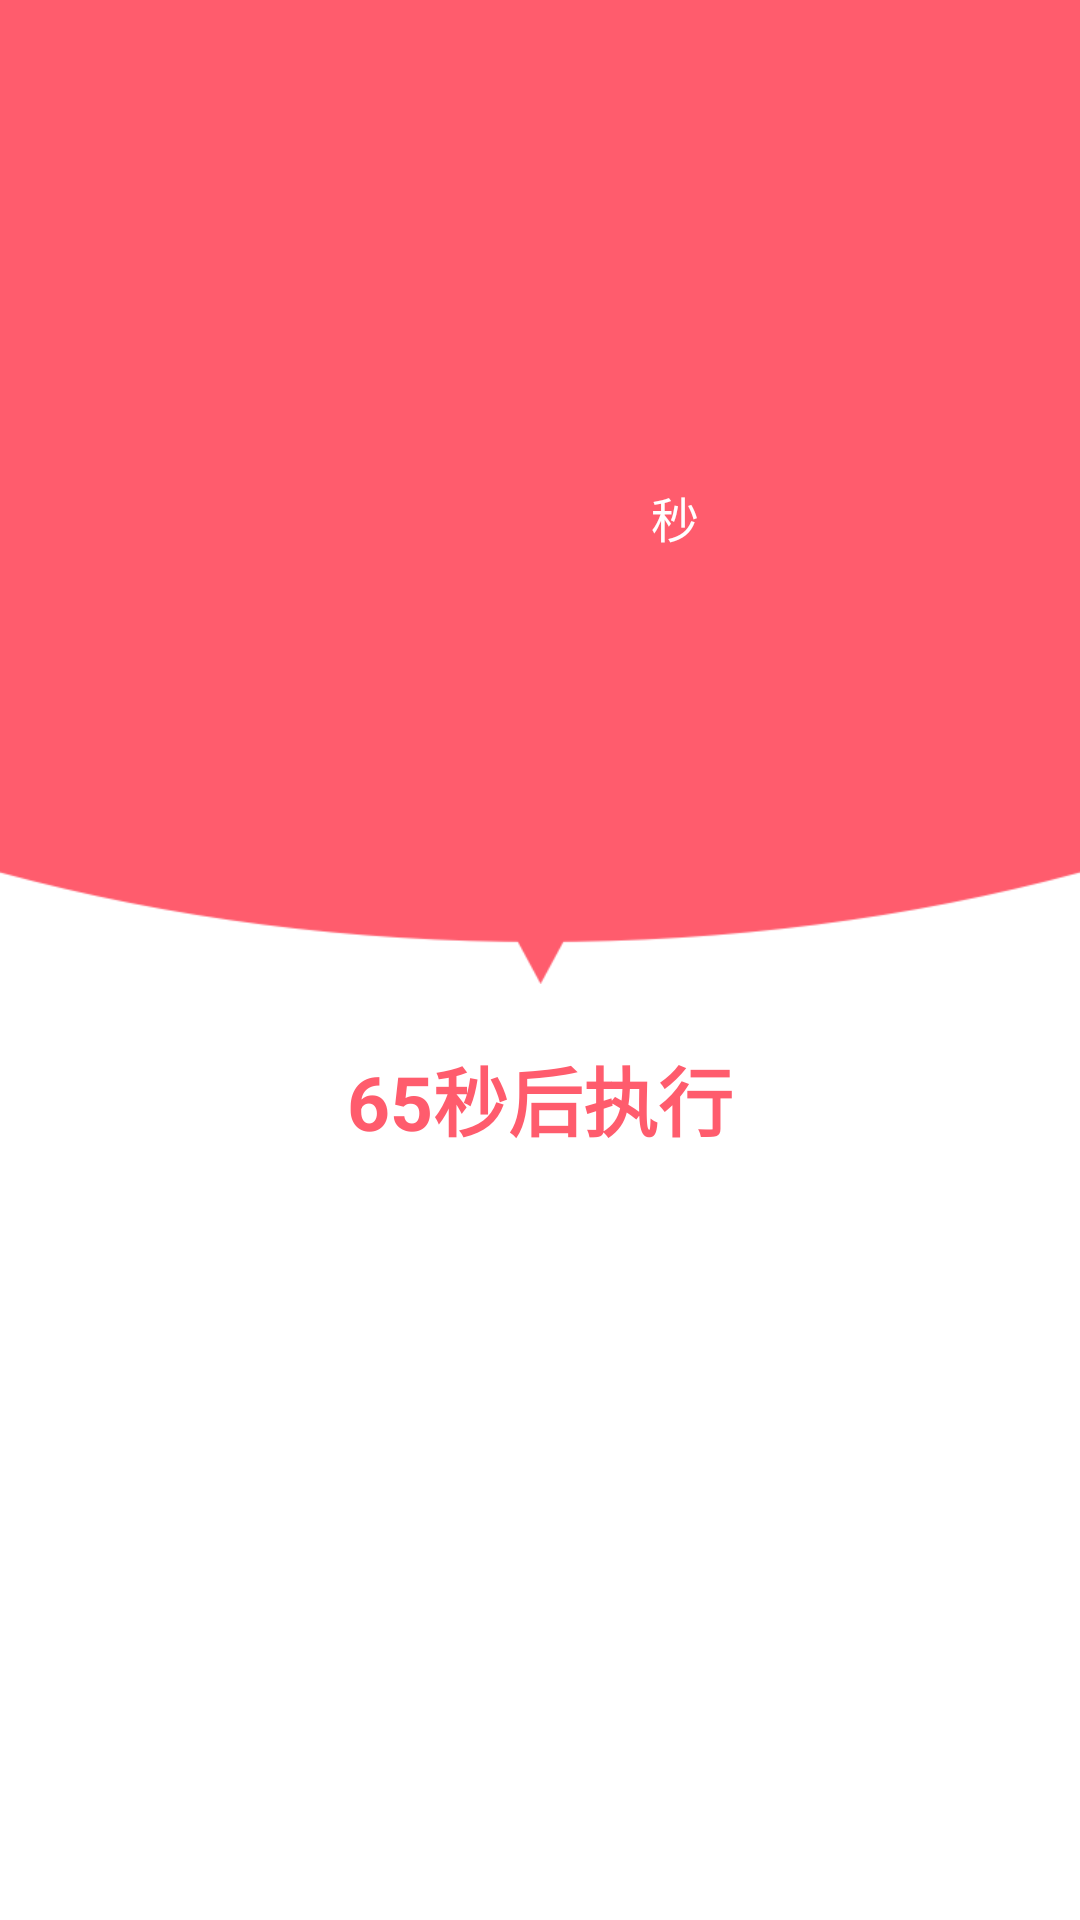

This screen was rendered from an Android layout file. Write that file and the resources it references.
<!-- AndroidManifest.xml: fallback theme Theme.MaterialComponents.DayNight.NoActionBar -->
<!-- res/layout/activity_scene_delay.xml -->
<?xml version="1.0" encoding="utf-8"?>
<LinearLayout xmlns:android="http://schemas.android.com/apk/res/android"
    android:layout_width="match_parent"
    android:layout_height="match_parent"
    android:orientation="vertical">

    <RelativeLayout
        android:layout_width="match_parent"
        android:layout_height="wrap_content"
        android:background="@drawable/icon_scene_time_delay"
        android:paddingBottom="30dp"
        android:paddingTop="10dp">

        <RelativeLayout
            android:id="@+id/ll_time_content"
            android:layout_width="match_parent"
            android:layout_height="200dp"
            android:layout_centerInParent="true">

            <TextView
                android:layout_width="wrap_content"
                android:layout_height="wrap_content"
                android:layout_alignParentBottom="true"
                android:layout_alignParentEnd="true"
                android:layout_marginBottom="80dp"
                android:layout_marginEnd="127dp"
                android:text="秒"
                android:textColor="@color/white"
                android:textSize="16sp" />
        </RelativeLayout>


    </RelativeLayout>

    <TextView
        android:id="@+id/tv_scene_time"
        android:layout_width="match_parent"
        android:layout_height="wrap_content"
        android:layout_marginTop="20dp"
        android:gravity="center"
        android:text="65秒后执行"
        android:textColor="@color/charm_home_default_red"
        android:textSize="25sp"
        android:textStyle="bold" />

</LinearLayout>
<!-- resources referenced by this layout -->
<resources>
  <color name="charm_home_default_red">#FF5C6D</color>
  <color name="white">#FFFFFF</color>
  <!-- drawable icon_scene_time_delay: png bitmap (drawable-xhdpi, 18330 bytes) -->
</resources>
